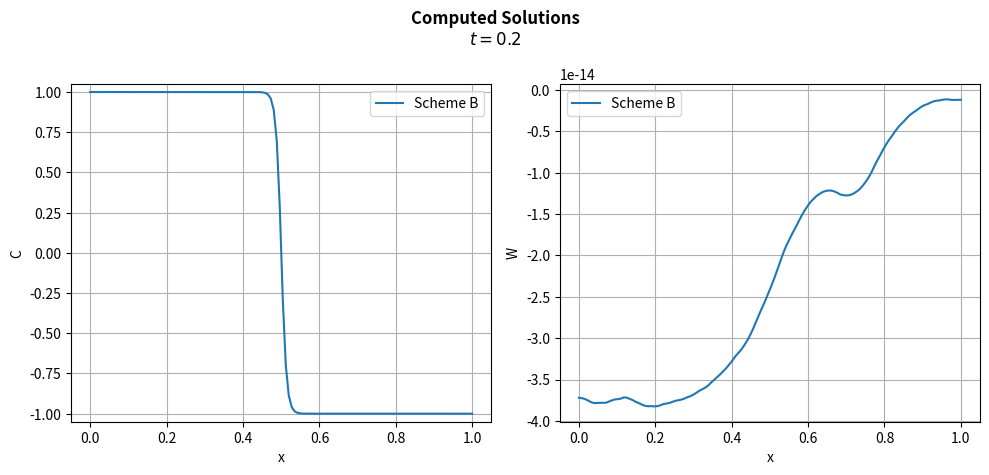
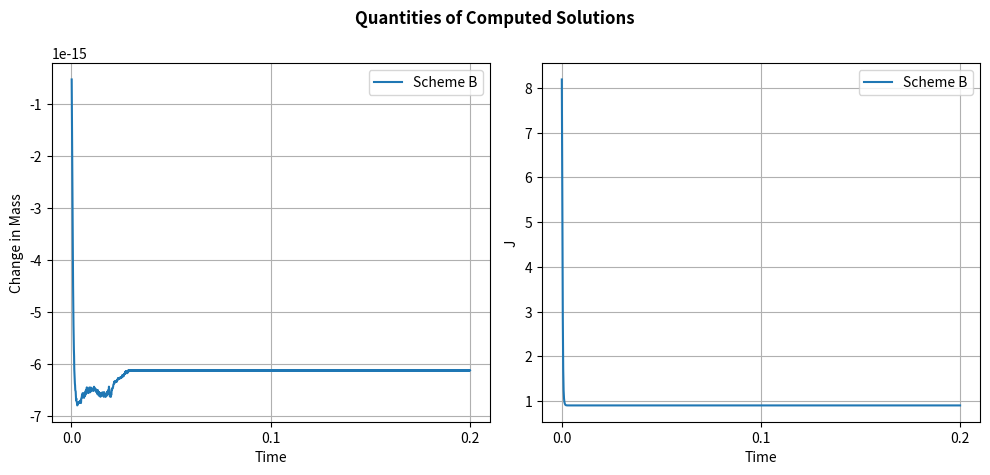

Generate these figures, in order, with matplotlib:
import numpy as np
import matplotlib.pyplot as plt
from typing import Union, Callable, Optional, Literal
from scipy import sparse as spsp
from scipy.sparse.linalg import splu
from scipy.linalg import lu_factor, lu_solve
from scipy.integrate import trapezoid


class SolverMixin:
    def newton_vec(self,
        xk: Union[float, int],
        F: Callable,
        J: Callable,
        damping: Union[float, int] = 1,
        tol: float = 1e-14,
        max_iter: int = 100,
        return_iter_count: bool = False
        ) -> float:
        r"""Use the Newton-Raphson algorithm to find a root of a given function from a starting point.

        Args
        ----
            xl: float or int
                point at which to start the algorithm
            f: callable
                function to find a roots of
            df: callable
                derivative of arg `f`
            damping: float or int
                scaling applied to the search distance
            tol: float
                desired tolerance of the root (how close to zero it is)
            max_iter: int
                maximum number of iterations to search for a root
            return_iter_count: bool
                indicates if the iteration count should be returned
        """
        k = 0
        while (abs(F(xk)).sum() > tol) and (k < max_iter):
            xk = xk + damping * spsp.linalg.spsolve(J(xk), -F(xk))
            k += 1
        
        if return_iter_count:
            return xk, k
        return xk

class CahnHilliard1D(SolverMixin):
    def __init__(self,
                N: int,
                init_cond: Callable,
                phi: Callable,
                phi_p: Callable,
                phi_pp: Callable,
                boundary_type: Literal['Neumann', 'Dirichlet'] = 'Neumann',
                eps: float = 0.01,
                dt: Optional[float] = None
                ):
        self.N = N
        self.dx = 1/(N-1)
        self.init_cond = init_cond
        self.phi = phi
        self.phi_p = phi_p
        self.phi_pp = phi_pp
        self.boundary_type = boundary_type
        self.eps = eps
        self.t = 0

        if dt == None:
            self.dt = self.dx**4
        else:
            self.dt = dt
        self.mu = self.dt / (self.dx**2)

        self.mesh = np.linspace(0, 1, N)

        C0 = init_cond(self.mesh)
        W0 = np.zeros(C0.shape)

        self.Un = np.concat([C0, W0])
        self.A = self.construct_A()
        self.mat_base = self._make_mat_base()

        self._make_J_mat()
        self.J = self.compute_J()

        self.M = self.compute_M()

    def construct_A(self):
        "Construct tridiagonal matrix representing discrete second derivative"
        A = spsp.diags([np.ones(self.N-1), -2*np.ones(self.N), np.ones(self.N-1)], [-1, 0, 1])

        if self.boundary_type == 'Neumann':
            A += spsp.csc_matrix(([1, 1], [(0, self.N-1), (1, self.N-2)]), [self.N, self.N])
        elif self.boundary_type == 'Dirichlet':
            raise NotImplementedError("Dirichlet B.C.s not yet implemented")
        return A

    def _make_mat_base(self):
        I = spsp.eye(self.N)
        return spsp.block_array([[I, -self.A*self.mu], [self.eps * self.A/(self.dx**2), I]])
    
    def step(self):
        F = lambda x: self.mat_base@x - np.concat([self.Un[:self.N], self.phi_p(x[:self.N])/self.eps])
        J = lambda y: self.mat_base - spsp.diags(self.phi_pp(y[:self.N]), -self.N)/self.eps
        self.Un = self.newton_vec(self.Un, F, J, tol=1e-13, max_iter=30)
        self.t += self.dt

    def _make_J_mat(self):

        dneg1 = -np.ones(self.N - 1)
        dneg1[-1] = -2

        d0 = np.zeros(self.N)
        d0[0] = -2
        d0[-1] = 2

        dpos1 = np.ones(self.N - 1)
        dpos1[0] = 2

        self._J_mat = spsp.diags([dneg1, d0, dpos1], [-1, 0, 1]) / (2 * self.dx)
    
    def compute_J(self):
        c = self.Un[:self.N]
        term_1 = 1/self.eps * self.phi(c)
        term_2 = self.eps * (self._J_mat@c)**2 / 2

        return trapezoid(term_1 + term_2, self.mesh)
        return (term_1 + term_2).sum()
    
    def compute_M(self):
        c = self.Un[:self.N]
        return trapezoid(c, self.mesh)
        return self.dx * (c[1:] + c[:-1]).sum()
    

class SchemeA(CahnHilliard1D):
    def __init__(self, *args, **kwargs):
        super().__init__(*args, **kwargs)
        self.phi_p = lambda x, y: -y+x**3
        self.phi_pp = lambda x, y: 3*x**2
    
    def step(self):
        F = lambda x: self.mat_base@x - np.concat([self.Un[:self.N], self.phi_p(x[:self.N], self.Un[:self.N])/self.eps])
        J = lambda y: self.mat_base - spsp.diags(self.phi_pp(y[:self.N], self.Un[:self.N]), -self.N)/self.eps
        self.Un = self.newton_vec(self.Un, F, J, tol=1e-13, max_iter=20)

class SchemeB(CahnHilliard1D):
    def __init__(self, *args, **kwargs):
        super().__init__(*args, **kwargs)
        self.compute_lu()

    def step(self):
        Cn = self.Un[:self.N]
        rhs2 = (Cn**3 - 3*Cn) / self.eps
        self.Un = lu_solve((self.lu, self.piv), np.hstack([Cn, rhs2]))
        # self.Un = self.lu.solve(np.hstack([Cn, rhs2]))
        self.t += self.dt

    def compute_lu(self):
        coeffs = 2 * np.ones(self.N) / self.eps
        A = self.mat_base - spsp.diags(coeffs, -self.N)
        self.lu, self.piv = lu_factor(A.todense()) # no need for sparsity as LU should be efficient
        # self.lu = splu(A)

# class SchemeB(CahnHilliard1D):
#     def step(self):
#         Cn = self.Un[:self.N]
#         coeffs = 2 * np.ones(len(Cn)) / self.eps
#         rhs2 = (Cn**3 - 3*Cn)/self.eps
#         A = self.mat_base - spsp.diags(coeffs, -self.N)
#         self.Un = spsp.linalg.spsolve(A, np.hstack([Cn, rhs2]))
#         self.t += self.dt

class SchemeC(CahnHilliard1D):
    def step(self):
        Cn = self.Un[:self.N]
        coeffs = (3*(Cn**2) - 1) / self.eps
        rhs2 = -2*Cn**3/self.eps
        A = self.mat_base - spsp.diags(coeffs, -self.N)
        self.Un = spsp.linalg.spsolve(A, np.hstack([Cn, rhs2]))
        self.t += self.dt

class SchemeD(CahnHilliard1D):
    def step(self):
        Cn = self.Un[:self.N]
        coeffs = Cn**2 / self.eps
        rhs2 = -Cn/self.eps
        A = self.mat_base - spsp.diags(coeffs, -self.N)
        self.Un = spsp.linalg.spsolve(A, np.hstack([Cn, rhs2]))
        self.t += self.dt


if __name__ == '__main__':
    import time
    N = 128

    phi = lambda x: ((1-x**2)**2)/4
    phi_p = lambda x: x**3 - x
    phi_pp = lambda x: 3*x**2 - 1
    base_dt = (1/(N-1))**4

    all_Cs = []
    all_Ws = []
    all_Ms = []
    all_Js = []
    elapseds = []
    schemes = {
        # "Fully Implicit": CahnHilliard1D,
        # "Scheme A": SchemeA,
        "Scheme B": SchemeB,
        # "Scheme C": SchemeC,
        # "Scheme D": SchemeD
        }
    for scheme_name, scheme in schemes.items():
        dt = 1e-4
        T = 0.2
        n_steps = int(T / dt)
        print(n_steps)
        sample_every = 1

        # if scheme_name == "Scheme B":
        #     dt = dt / 10
        #     n_steps = 10 * n_steps
        #     sample_every = 10 * sample_every

        print("Running with", scheme_name)
        solver = scheme(N, lambda x: np.cos(np.pi * x), phi, phi_p, phi_pp, dt=dt)
        vals = []
        Js = []
        Ms = []
        ts = []

        t = time.time()
        m0 = solver.compute_M()
        for i in range(n_steps):
            solver.step()
            if i % sample_every == 0:
                vals.append(solver.Un[:N])
                ts.append(solver.t)
                Js.append(solver.compute_J())
                Ms.append(solver.compute_M() - m0)

        all_Cs.append(solver.Un[:N])
        all_Ws.append(solver.Un[N:])
        all_Ms.append(Ms)
        all_Js.append(Js)

        elapsed = time.time() - t
        print(elapsed)
        print(solver.t)
        elapseds.append(elapsed)


        # plt.imshow(np.array(vals), cmap='hot', interpolation='nearest', origin='lower', extent=[0, 1, ts[0], ts[-1]], aspect='auto')
        # plt.clim(-1, 1)
        # plt.colorbar()
        # plt.ylabel('Time')
        # plt.xlabel('x')
        # plt.title('Evolution of Computed Solution to\nCahn-Hilliard Equation, Implicit Scheme')
        # plt.show()

    # for i in range(len(all_Cs)):
    fig, axs = plt.subplots(1, 2)
    fig.set_figwidth(10)
    for i in range(0, len(all_Cs)):
        axs[0].plot(solver.mesh, all_Cs[i], label=list(schemes.keys())[i])
        axs[1].plot(solver.mesh, all_Ws[i], label=list(schemes.keys())[i])

    axs[0].set(xlabel='x', ylabel='C')
    axs[0].set_ylim([-1.05, 1.05])
    axs[0].grid(True)
    axs[0].legend()
    axs[1].set(xlabel='x', ylabel='W')
    axs[1].grid(True)
    axs[1].legend()
    fig.suptitle(f"Computed Solutions\n$t={solver.t:.2}$", fontweight='bold')
    plt.tight_layout()
    # fig.savefig("figs/implicit_sol_metastable")
    plt.show()
    plt.close(fig)


    fig, axs = plt.subplots(1, 2)
    fig.set_figwidth(10)
    for i in range(0, len(all_Cs)):
        axs[0].plot(ts, all_Ms[i], label=list(schemes.keys())[i])
        axs[1].plot(ts, all_Js[i], label=list(schemes.keys())[i])
    axs[0].set(xlabel='Time', ylabel='Change in Mass')
    axs[0].grid(True)
    axs[0].set_xticks(axs[0].get_xticks()[1::2])
    axs[0].legend()
    axs[1].set(xlabel='Time', ylabel='J')
    axs[1].grid(True)
    axs[1].set_xticks(axs[1].get_xticks()[1::2])
    axs[1].legend()
    fig.suptitle(f"Quantities of Computed Solutions", fontweight='bold')
    plt.tight_layout()
    # fig.savefig("figs/implicit_mass_metastable")
    plt.show()
    print(elapseds)
